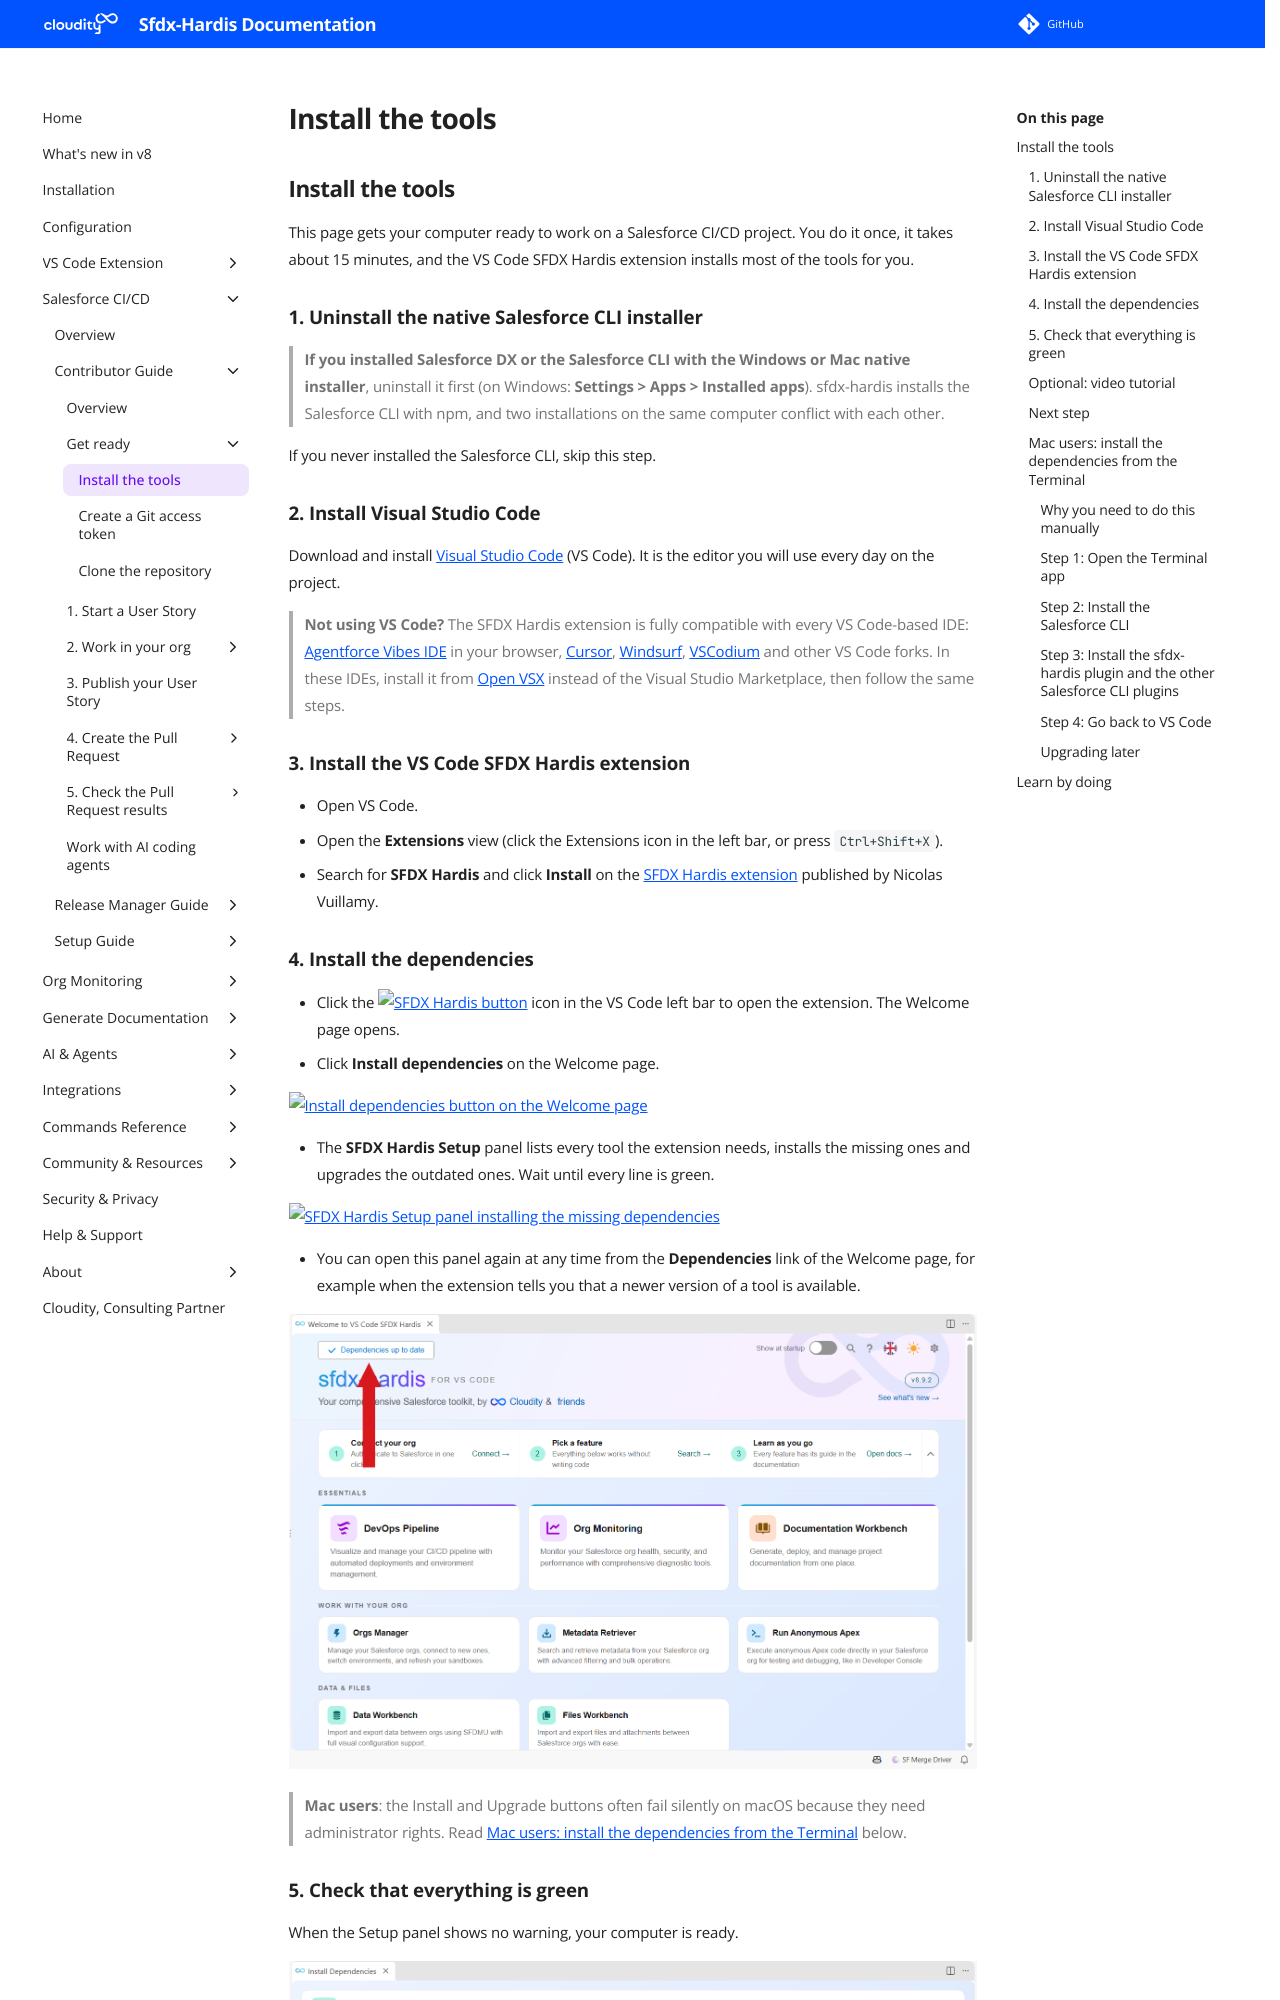

repository: hardisgroupcom/sfdx-hardis · page: salesforce-devops-use-install/index.html · generator: mkdocs

---
title: Install the tools for a Salesforce CI/CD project
description: Step by step guide to install VS Code, the SFDX Hardis extension and every tool you need to work on a Salesforce CI/CD project
---
<!-- markdownlint-disable MD013 -->

## Install the tools

This page gets your computer ready to work on a Salesforce CI/CD project. You do it once, it takes about 15 minutes, and the VS Code SFDX Hardis extension installs most of the tools for you.

### 1. Uninstall the native Salesforce CLI installer

> **If you installed Salesforce DX or the Salesforce CLI with the Windows or Mac native installer**, uninstall it first (on Windows: **Settings > Apps > Installed apps**). sfdx-hardis installs the Salesforce CLI with npm, and two installations on the same computer conflict with each other.

If you never installed the Salesforce CLI, skip this step.

### 2. Install Visual Studio Code

Download and install [Visual Studio Code](https://code.visualstudio.com/) (VS Code). It is the editor you will use every day on the project.

> **Not using VS Code?** The SFDX Hardis extension is fully compatible with every VS Code-based IDE: [Agentforce Vibes IDE](https://www.salesforce.com/agentforce/developers/vibe-coding/ide/) in your browser, [Cursor](https://cursor.com/), [Windsurf](https://windsurf.com/), [VSCodium](https://vscodium.com/) and other VS Code forks. In these IDEs, install it from [Open VSX](https://open-vsx.org/extension/NicolasVuillamy/vscode-sfdx-hardis) instead of the Visual Studio Marketplace, then follow the same steps.

### 3. Install the VS Code SFDX Hardis extension

- Open VS Code.
- Open the **Extensions** view (click the Extensions icon in the left bar, or press `Ctrl+Shift+X`).
- Search for **SFDX Hardis** and click **Install** on the [SFDX Hardis extension](https://marketplace.visualstudio.com/items?itemName=NicolasVuillamy.vscode-sfdx-hardis) published by Nicolas Vuillamy.
